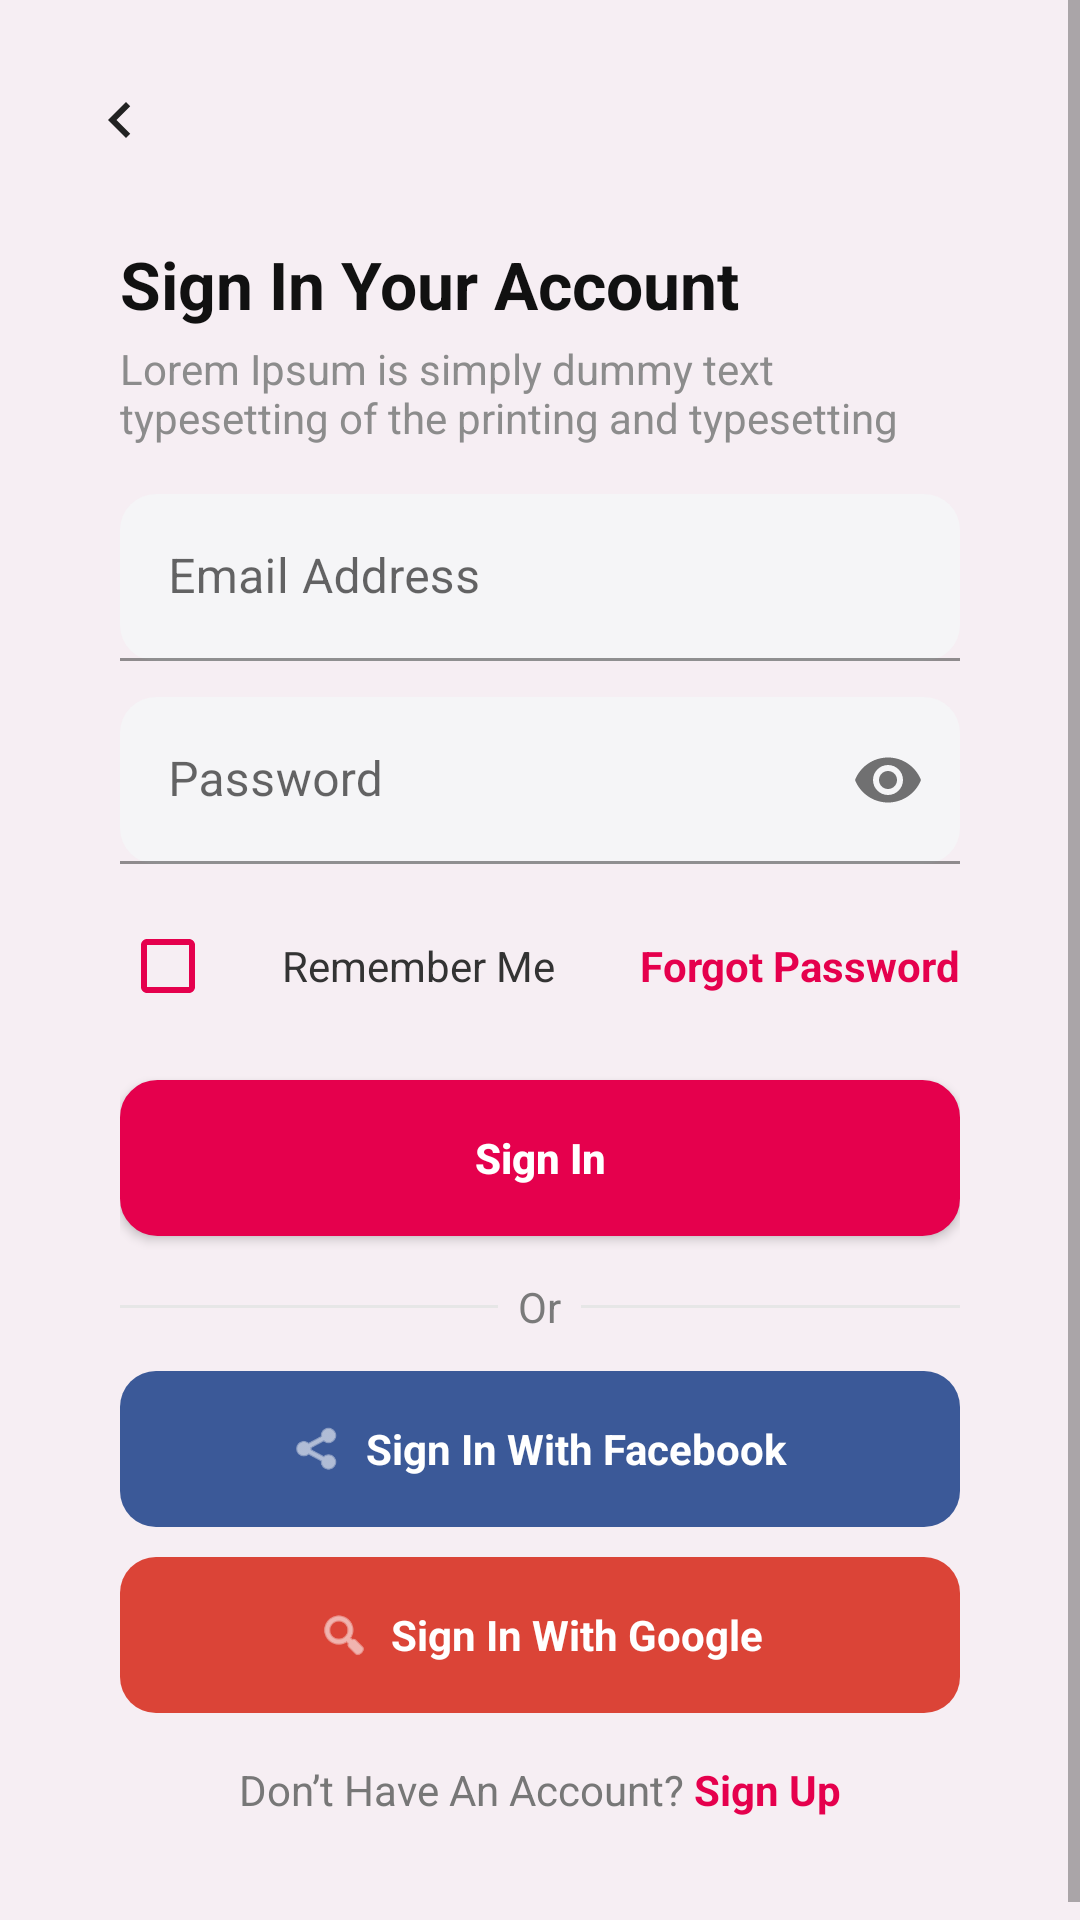

The Android layout XML behind this screen, and the referenced resources:
<!-- AndroidManifest.xml: application theme Theme.RedFlow -->
<!-- res/layout/activity_sign_in.xml -->
<ScrollView xmlns:android="http://schemas.android.com/apk/res/android"
    xmlns:app="http://schemas.android.com/apk/res-auto"
    android:layout_width="match_parent"
    android:layout_height="match_parent"
    android:background="#FFF6EEF3">

    <LinearLayout
        android:layout_width="match_parent"
        android:layout_height="wrap_content"
        android:orientation="vertical"
        android:padding="20dp">

        
        <ImageButton
            android:id="@+id/btnBack"
            android:layout_width="40dp"
            android:layout_height="40dp"
            android:background="?attr/selectableItemBackgroundBorderless"
            android:src="@drawable/ic_arrow_back"
            app:tint="#222" />

            <LinearLayout
                android:layout_width="match_parent"
                android:layout_height="wrap_content"
                android:orientation="vertical"
                android:padding="20dp">

                <TextView
                    android:text="Sign In Your Account"
                    android:textStyle="bold"
                    android:textSize="22sp"
                    android:textColor="#111"
                    android:layout_width="wrap_content"
                    android:layout_height="wrap_content"/>

                <TextView
                    android:text="Lorem Ipsum is simply dummy text typesetting of the printing and typesetting"
                    android:textColor="#8C8C8C"
                    android:layout_marginTop="4dp"
                    android:layout_width="match_parent"
                    android:layout_height="wrap_content"/>

                
                <com.google.android.material.textfield.TextInputLayout
                    android:layout_width="match_parent"
                    android:layout_height="wrap_content"
                    android:layout_marginTop="16dp"
                    app:boxBackgroundMode="filled"
                    app:boxBackgroundColor="#F5F5F7"
                    app:boxCornerRadiusTopStart="12dp"
                    app:boxCornerRadiusTopEnd="12dp"
                    app:boxCornerRadiusBottomStart="12dp"
                    app:boxCornerRadiusBottomEnd="12dp">
                    <com.google.android.material.textfield.TextInputEditText
                        android:id="@+id/etEmail"
                        android:layout_width="match_parent"
                        android:layout_height="wrap_content"
                        android:hint="Email Address"
                        android:inputType="textEmailAddress"/>
                </com.google.android.material.textfield.TextInputLayout>

                
                <com.google.android.material.textfield.TextInputLayout
                    android:layout_width="match_parent"
                    android:layout_height="wrap_content"
                    android:layout_marginTop="12dp"
                    app:boxBackgroundMode="filled"
                    app:boxBackgroundColor="#F5F5F7"
                    app:boxCornerRadiusTopStart="12dp"
                    app:boxCornerRadiusTopEnd="12dp"
                    app:boxCornerRadiusBottomStart="12dp"
                    app:boxCornerRadiusBottomEnd="12dp"
                    app:endIconMode="password_toggle">
                    <com.google.android.material.textfield.TextInputEditText
                        android:id="@+id/etPassword"
                        android:layout_width="match_parent"
                        android:layout_height="wrap_content"
                        android:hint="Password"
                        android:inputType="textPassword"/>
                </com.google.android.material.textfield.TextInputLayout>

                
                <LinearLayout
                    android:layout_width="match_parent"
                    android:layout_height="wrap_content"
                    android:orientation="horizontal"
                    android:gravity="center_vertical"
                    android:layout_marginTop="10dp">

                    <CheckBox
                        android:id="@+id/cbRemember"
                        android:layout_width="wrap_content"
                        android:layout_height="wrap_content"
                        android:buttonTint="@color/rf_primary"/>

                    <TextView
                        android:text="Remember Me"
                        android:textColor="#333"
                        android:layout_marginStart="6dp"
                        android:layout_width="wrap_content"
                        android:layout_height="wrap_content"/>

                    <View
                        android:layout_width="0dp"
                        android:layout_height="0dp"
                        android:layout_weight="1"/>

                    <TextView
                        android:id="@+id/tvForgot"
                        android:text="Forgot Password"
                        android:textStyle="bold"
                        android:textColor="@color/rf_primary"
                        android:layout_width="wrap_content"
                        android:layout_height="wrap_content"/>
                </LinearLayout>

                
                <Button
                    android:id="@+id/SignInF"
                    android:layout_width="match_parent"
                    android:layout_height="52dp"
                    android:text="Sign In"
                    android:textAllCaps="false"
                    android:textStyle="bold"
                    android:textColor="@android:color/white"
                    android:background="@drawable/bg_btn_primary"
                    android:layout_marginTop="14dp"/>

                
                <LinearLayout
                    android:layout_width="match_parent"
                    android:layout_height="wrap_content"
                    android:orientation="horizontal"
                    android:layout_marginTop="14dp"
                    android:gravity="center_vertical">

                    <View
                        android:layout_width="0dp"
                        android:layout_height="1dp"
                        android:layout_weight="1"
                        android:background="#E6E6E6"/>

                    <TextView
                        android:text="  Or  "
                        android:textColor="#7A7A7A"
                        android:layout_width="wrap_content"
                        android:layout_height="wrap_content"/>

                    <View
                        android:layout_width="0dp"
                        android:layout_height="1dp"
                        android:layout_weight="1"
                        android:background="#E6E6E6"/>
                </LinearLayout>

                
                <LinearLayout
                    android:layout_width="match_parent"
                    android:layout_height="52dp"
                    android:background="@drawable/bg_facebook"
                    android:gravity="center"
                    android:layout_marginTop="12dp">

                    <ImageView
                        android:layout_width="18dp"
                        android:layout_height="18dp"
                        android:src="@android:drawable/ic_menu_share"
                        app:tint="@android:color/white" />

                    <TextView
                        android:layout_width="wrap_content"
                        android:layout_height="wrap_content"
                        android:text="  Sign In With Facebook"
                        android:textStyle="bold"
                        android:textColor="@android:color/white"/>
                </LinearLayout>

                
                <LinearLayout
                    android:layout_width="match_parent"
                    android:layout_height="52dp"
                    android:background="@drawable/bg_google"
                    android:gravity="center"
                    android:layout_marginTop="10dp">

                    <ImageView
                        android:layout_width="18dp"
                        android:layout_height="18dp"
                        android:src="@android:drawable/ic_menu_search"
                        app:tint="@android:color/white" />

                    <TextView
                        android:layout_width="wrap_content"
                        android:layout_height="wrap_content"
                        android:text="  Sign In With Google"
                        android:textStyle="bold"
                        android:textColor="@android:color/white"/>
                </LinearLayout>

                
                <LinearLayout
                    android:layout_width="match_parent"
                    android:layout_height="wrap_content"
                    android:gravity="center"
                    android:layout_marginTop="16dp">

                    <TextView
                        android:text="Don’t Have An Account? "
                        android:textColor="#777"
                        android:layout_width="wrap_content"
                        android:layout_height="wrap_content"/>

                    <TextView
                        android:id="@+id/tvGoSignUp"
                        android:text="Sign Up"
                        android:textStyle="bold"
                        android:textColor="@color/rf_primary"
                        android:layout_width="wrap_content"
                        android:layout_height="wrap_content"/>

                </LinearLayout>
            </LinearLayout>

    </LinearLayout>
</ScrollView>
<!-- resources referenced by this layout -->
<resources>
  <color name="rf_primary">#E5004D</color>
  <!-- drawable bg_btn_primary (drawable) -->
  <?xml version="1.0" encoding="utf-8"?>
  <shape xmlns:android="http://schemas.android.com/apk/res/android">
      
      <solid android:color="#E5004D"/> 
  
      
      <corners android:radius="12dp"/>
  
      
      <stroke android:width="1dp" android:color="#E5004D"/> 
  </shape>
  <!-- drawable bg_facebook (drawable) -->
  <?xml version="1.0" encoding="utf-8"?>
  <shape xmlns:android="http://schemas.android.com/apk/res/android" android:shape="rectangle">
      <solid android:color="#3b5998"/> 
      <corners android:radius="12dp"/>
  </shape>
  <!-- drawable bg_google (drawable) -->
  <?xml version="1.0" encoding="utf-8"?>
  <shape xmlns:android="http://schemas.android.com/apk/res/android" android:shape="rectangle">
      <solid android:color="#db4437"/> 
      <corners android:radius="12dp"/>
  </shape>
  <!-- drawable ic_arrow_back (drawable) -->
  <?xml version="1.0" encoding="utf-8"?>
  <vector xmlns:android="http://schemas.android.com/apk/res/android"
      android:width="24dp"
      android:height="24dp"
      android:viewportWidth="24"
      android:viewportHeight="24">
      <path
          android:fillColor="#222222"
          android:pathData="M15.41,16.59L10.83,12l4.58,-4.59L14,6l-6,6 6,6z"/>
  </vector>
  <style name="Theme.RedFlow" parent="Theme.MaterialComponents.DayNight.NoActionBar">
          <item name="colorPrimary">@color/rf_primary</item>
          <item name="colorPrimaryVariant">@color/rf_primary_dark</item>
          <item name="colorOnPrimary">@android:color/white</item>
          <item name="android:statusBarColor">@color/rf_primary_dark</item>
          <item name="android:navigationBarColor">@color/rf_card</item>
      </style>
  <color name="rf_primary_dark">#C00040</color>
  <color name="rf_card">#FFFFFF</color>
</resources>
